Run: headless pygame with SDL's dummy video driver; simulated clock (each Clock.tick advances the game by its frame time, no real sleeping); random seed 0; keys injected as events and as key.get_pressed() state; mouse plan: one left click at the window centre at the start of phase 2, then a move to the lower-right quarter at the start of phase 3.
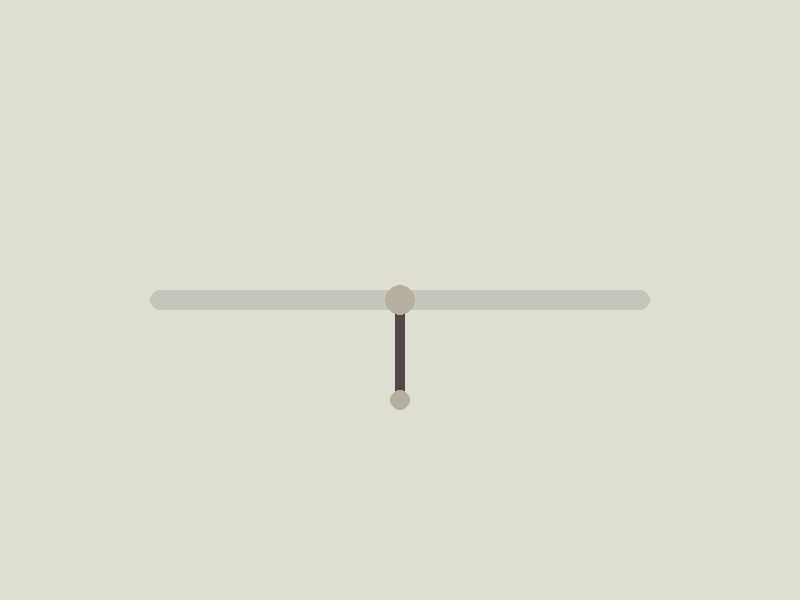
Frame 1 of 4 · flips 1–60 · no input
Frame 2 of 4 · flips 61–180 · clicked the window centre · tapped SPACE, RETURN · held RIGHT (→), D · screen unchanged from frame 1, image omitted
Frame 3 of 4 · flips 181–300 · moved the mouse to the lower-right quarter · held DOWN (↓), S · screen unchanged from frame 2, image omitted
Frame 4 of 4 · flips 301–420 · held LEFT (←), A, UP (↑), W · screen unchanged from frame 3, image omitted

The pygame program that drew these frames:

import pygame

pygame.init()

WINDOW_HEIGHT = 600
WINDOW_WIDTH = 800

WINDOW_BACKGROUND_COLOR = (222, 222, 209)

CONTAINER_RECTANGLE_TOP = 290
CONTAINER_RECTANGLE_LEFT = 150

CONTAINER_RECTANGLE_WIDTH = 500
CONTAINER_RECTANGLE_HEIGHT = 20
CONTAINER_RECTANGLE_COLOR = (197, 199, 188)
CONTAINER_RECTANGLE = pygame.Rect(
    CONTAINER_RECTANGLE_LEFT,
    CONTAINER_RECTANGLE_TOP,
    CONTAINER_RECTANGLE_WIDTH,
    CONTAINER_RECTANGLE_HEIGHT,
)

DRAGGABLE_PENDULUM_CIRCLE_RADIUS = 15
DRAGGABLE_PENDULUM_CIRCLE_INITIAL_LEFT = WINDOW_WIDTH // 2
DRAGGABLE_PENDULUM_CIRCLE_INITIAL_TOP = WINDOW_HEIGHT // 2
DRAGGABLE_PENDULUM_CIRCLE_COLOR = (182, 174, 159)
DRAGGABLE_PENDULUM_CIRCLE_DRAGGING = False

DRAGGABLE_CIRCLE = pygame.Rect(
    DRAGGABLE_PENDULUM_CIRCLE_INITIAL_LEFT - DRAGGABLE_PENDULUM_CIRCLE_RADIUS,
    DRAGGABLE_PENDULUM_CIRCLE_INITIAL_TOP - DRAGGABLE_PENDULUM_CIRCLE_RADIUS,
    DRAGGABLE_PENDULUM_CIRCLE_RADIUS * 2,
    DRAGGABLE_PENDULUM_CIRCLE_RADIUS * 2,
)

PENDULUM_ARM_RECTANGLE_WIDTH = 10
PENDULUM_ARM_RECTANGLE_HEIGHT = 100
PENDULUM_ARM_RECTANGLE_COLOR = (82, 70, 70)

PENDULUM_ARM_RECTANGLE = pygame.Rect(
    DRAGGABLE_PENDULUM_CIRCLE_INITIAL_LEFT - PENDULUM_ARM_RECTANGLE_WIDTH // 2,
    DRAGGABLE_PENDULUM_CIRCLE_INITIAL_TOP,
    PENDULUM_ARM_RECTANGLE_WIDTH,
    PENDULUM_ARM_RECTANGLE_HEIGHT,
)


PENDULUM_HEAD_CIRCLE_RADIUS = 10
PENDULUM_HEAD_CIRCLE_INITIAL_LEFT = DRAGGABLE_PENDULUM_CIRCLE_INITIAL_LEFT
PENDULUM_HEAD_CIRCLE_INITIAL_TOP = (
    DRAGGABLE_PENDULUM_CIRCLE_INITIAL_TOP
    + PENDULUM_ARM_RECTANGLE_HEIGHT
    - PENDULUM_HEAD_CIRCLE_RADIUS
)
PENDULUM_HEAD_COLOR = (182, 174, 159)
PENDULUM_HEAD_CIRCLE = pygame.Rect(
    PENDULUM_HEAD_CIRCLE_INITIAL_LEFT - PENDULUM_HEAD_CIRCLE_RADIUS,
    PENDULUM_HEAD_CIRCLE_INITIAL_TOP,
    PENDULUM_HEAD_CIRCLE_RADIUS * 2,
    PENDULUM_HEAD_CIRCLE_RADIUS * 2,
)


draggable_circle_offset_x = 0


screen = pygame.display.set_mode((WINDOW_WIDTH, WINDOW_HEIGHT))
pygame.display.set_caption("Double Pendulum RL")


clock = pygame.time.Clock()
running = True

while running:
    for event in pygame.event.get():
        if event.type == pygame.QUIT:
            running = False

        elif event.type == pygame.MOUSEBUTTONDOWN:
            if event.button == 1 and DRAGGABLE_CIRCLE.collidepoint(event.pos):
                DRAGGABLE_PENDULUM_CIRCLE_DRAGGING = True
                mouse_x, mouse_y = event.pos
                draggable_circle_offset_x = DRAGGABLE_CIRCLE.x - mouse_x

        elif event.type == pygame.MOUSEBUTTONUP:
            if event.button == 1:
                DRAGGABLE_PENDULUM_CIRCLE_DRAGGING = False

        elif event.type == pygame.MOUSEMOTION and DRAGGABLE_PENDULUM_CIRCLE_DRAGGING:
            mouse_x, mouse_y = event.pos
            DRAGGABLE_CIRCLE.x = max(
                min(
                    mouse_x + draggable_circle_offset_x,
                    CONTAINER_RECTANGLE_LEFT
                    + CONTAINER_RECTANGLE_WIDTH
                    - DRAGGABLE_CIRCLE.width,
                ),
                CONTAINER_RECTANGLE_LEFT,
            )
            PENDULUM_ARM_RECTANGLE.x = (
                DRAGGABLE_CIRCLE.x
                + DRAGGABLE_CIRCLE.width // 2
                - PENDULUM_ARM_RECTANGLE_WIDTH // 2
            )
            PENDULUM_HEAD_CIRCLE.x = (
                DRAGGABLE_CIRCLE.x + PENDULUM_HEAD_CIRCLE_RADIUS // 2
            )

    screen.fill(WINDOW_BACKGROUND_COLOR)

    pygame.draw.rect(
        surface=screen,
        color=CONTAINER_RECTANGLE_COLOR,
        rect=CONTAINER_RECTANGLE,
        border_radius=10,
    )

    pygame.draw.rect(
        surface=screen,
        color=PENDULUM_ARM_RECTANGLE_COLOR,
        rect=PENDULUM_ARM_RECTANGLE,
        border_radius=5,
    )

    pygame.draw.rect(
        surface=screen,
        color=DRAGGABLE_PENDULUM_CIRCLE_COLOR,
        rect=DRAGGABLE_CIRCLE,
        border_radius=DRAGGABLE_PENDULUM_CIRCLE_RADIUS,
    )

    pygame.draw.rect(
        surface=screen,
        color=PENDULUM_HEAD_COLOR,
        rect=PENDULUM_HEAD_CIRCLE,
        border_radius=PENDULUM_HEAD_CIRCLE_RADIUS,
    )

    pygame.display.flip()
    clock.tick(60)


pygame.quit()
